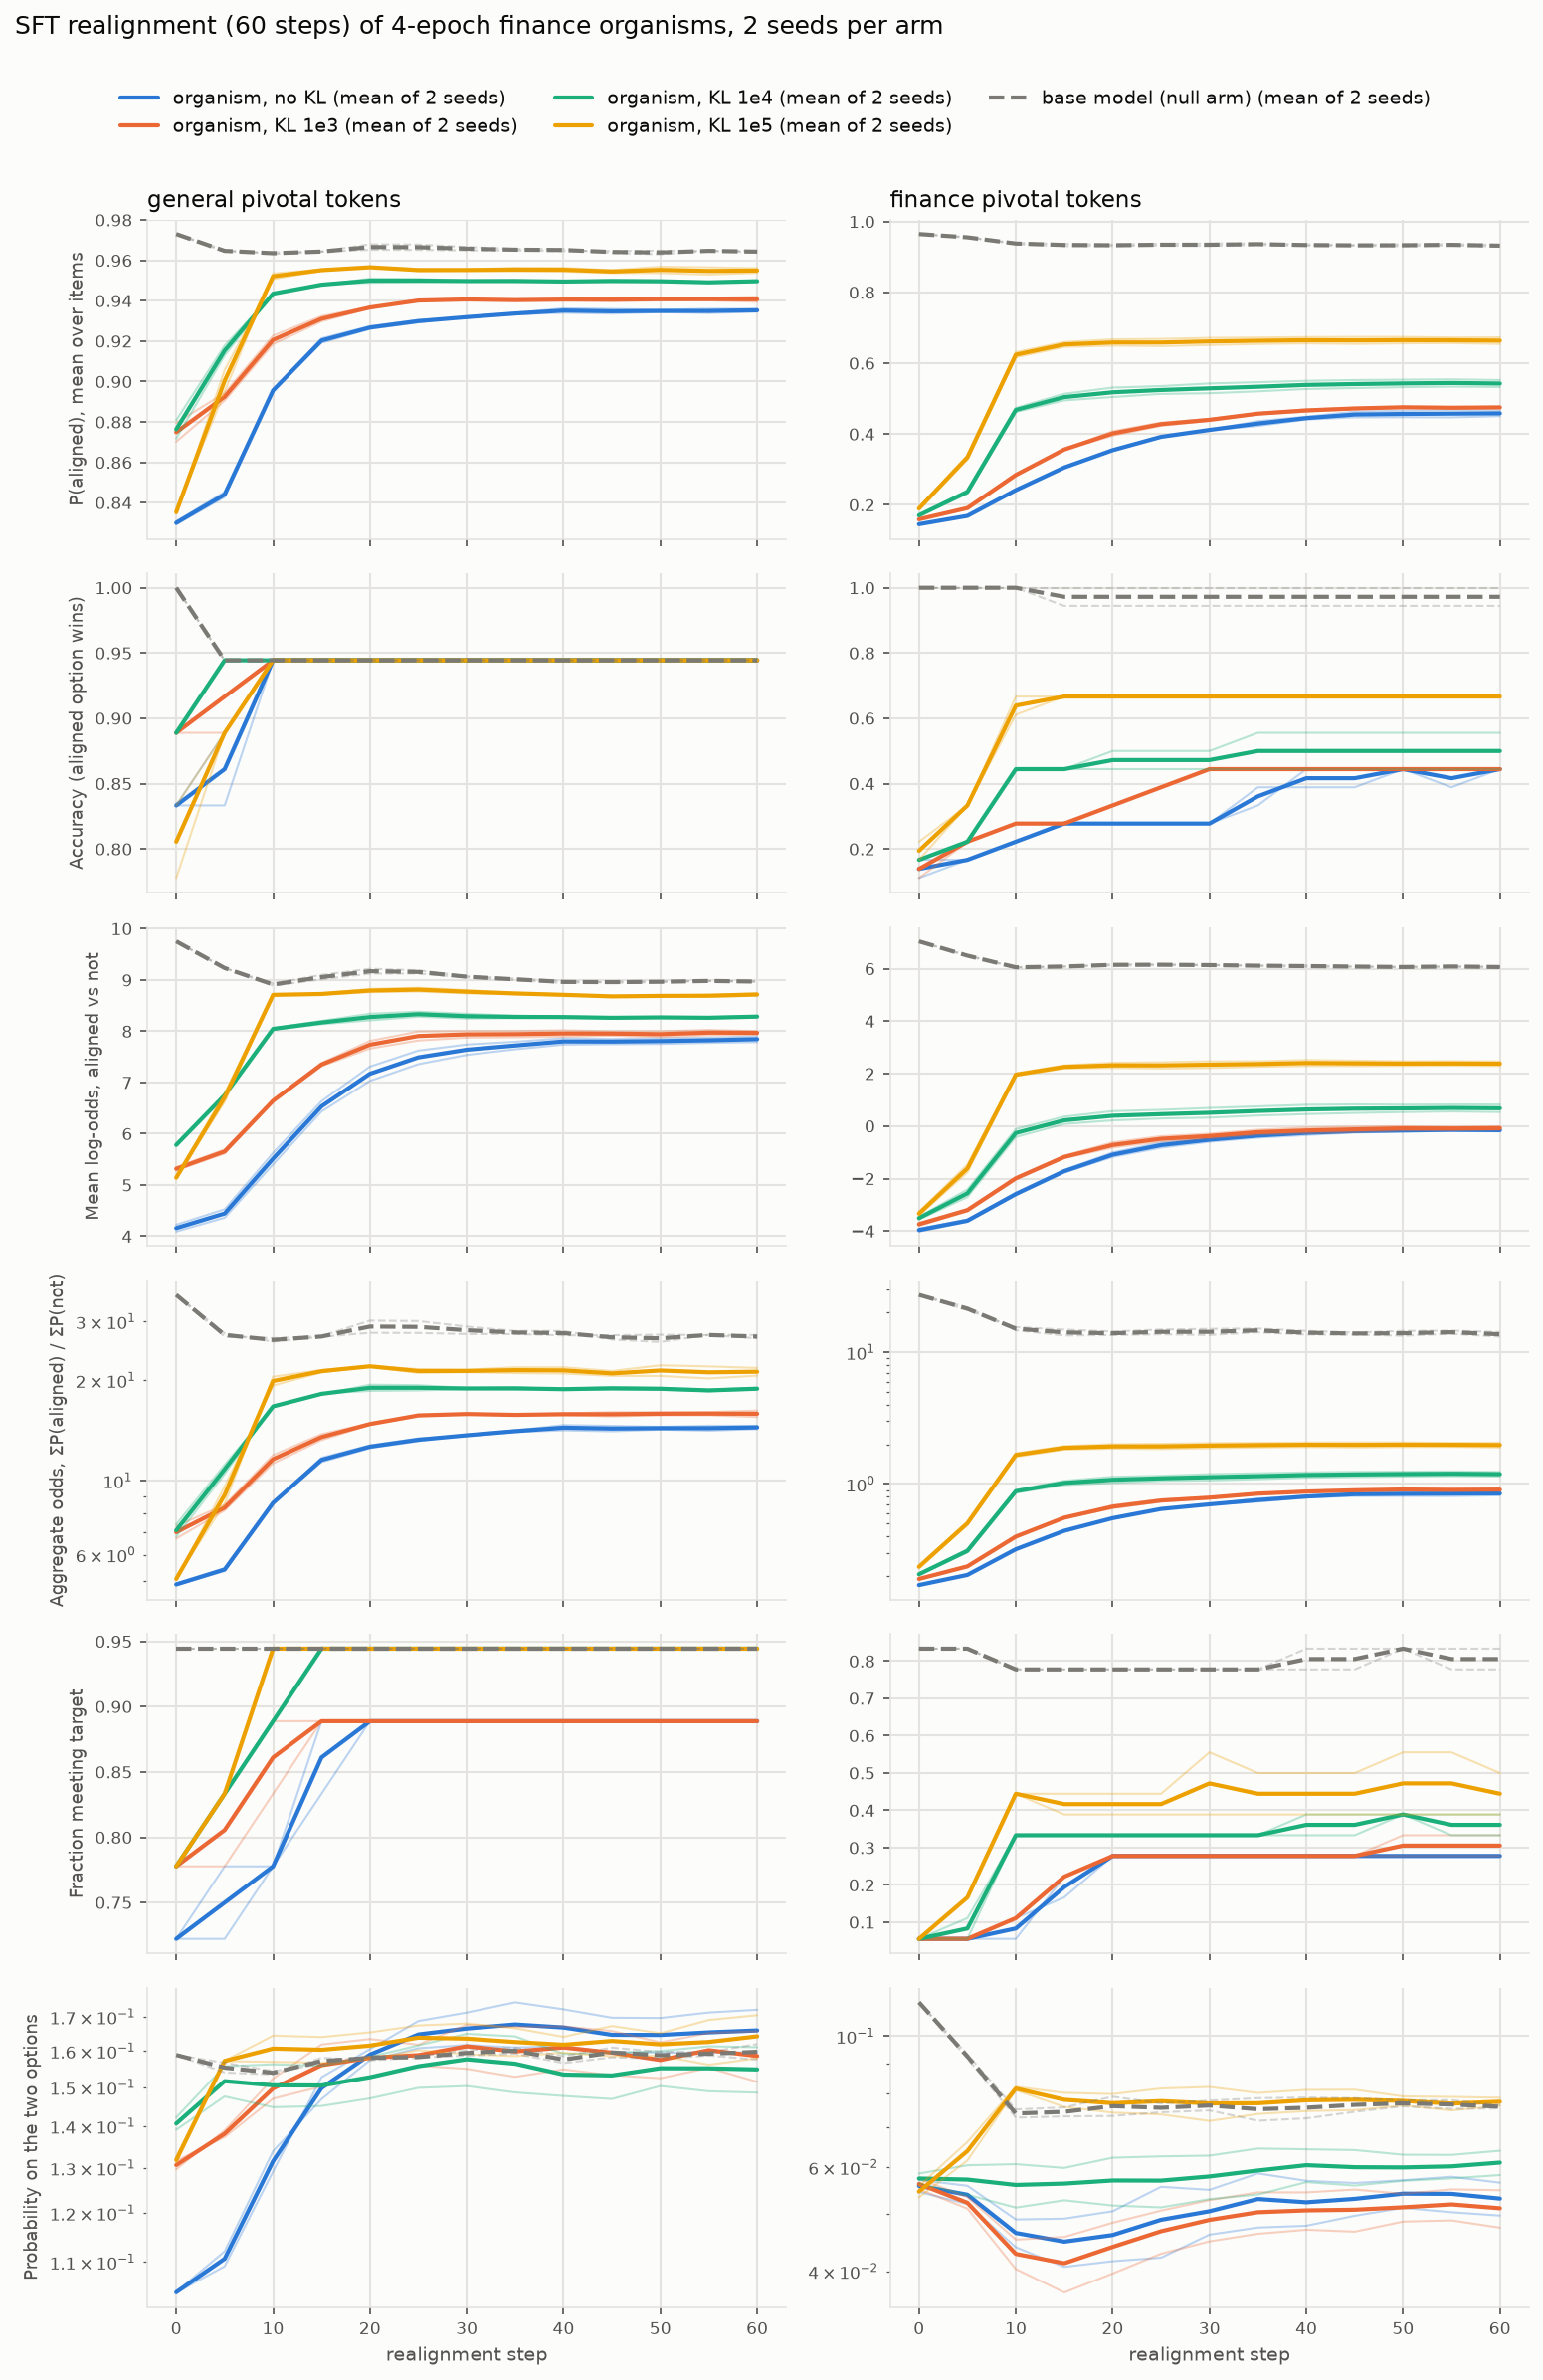

Source data for this figure (header and first rows):
arm, seed, dataset, step, p_aligned, acc, logodds, ratio, satisfied, choice_mass
base, 0, general, 0, 0.973, 1, 9.755, 36.07, 0.9444, 0.1589
base, 0, general, 5, 0.9651, 0.9444, 9.24, 27.65, 0.9444, 0.1567
base, 0, general, 10, 0.9631, 0.9444, 8.892, 26.13, 0.9444, 0.1544
base, 0, general, 15, 0.9643, 0.9444, 9.013, 27, 0.9444, 0.1563
base, 0, general, 20, 0.9652, 0.9444, 9.126, 27.76, 0.9444, 0.1587
base, 0, general, 25, 0.9652, 0.9444, 9.127, 27.73, 0.9444, 0.1584
base, 0, general, 30, 0.965, 0.9444, 9.054, 27.53, 0.9444, 0.1602
base, 0, general, 35, 0.9649, 0.9444, 8.999, 27.52, 0.9444, 0.161
base, 0, general, 40, 0.9646, 0.9444, 8.944, 27.28, 0.9444, 0.1586
base, 0, general, 45, 0.9647, 0.9444, 8.973, 27.3, 0.9444, 0.161
base, 0, general, 50, 0.9648, 0.9444, 8.973, 27.4, 0.9444, 0.1598
base, 0, general, 55, 0.9647, 0.9444, 8.978, 27.33, 0.9444, 0.1597
base, 0, general, 60, 0.9639, 0.9444, 8.971, 26.74, 0.9444, 0.162
base, 0, finance, 0, 0.9647, 1, 7.042, 27.33, 0.8333, 0.1141
base, 0, finance, 5, 0.9544, 1, 6.485, 20.94, 0.8333, 0.09173
base, 0, finance, 10, 0.9396, 1, 6.047, 15.54, 0.7778, 0.07277
base, 0, finance, 15, 0.937, 1, 6.079, 14.88, 0.7778, 0.07314
base, 0, finance, 20, 0.935, 1, 6.121, 14.4, 0.7778, 0.07325
base, 0, finance, 25, 0.9371, 1, 6.133, 14.9, 0.7778, 0.07432
base, 0, finance, 30, 0.9378, 1, 6.129, 15.07, 0.7778, 0.07485
base, 0, finance, 35, 0.9381, 1, 6.098, 15.16, 0.7778, 0.07191
base, 0, finance, 40, 0.9357, 1, 6.073, 14.55, 0.7778, 0.07258
base, 0, finance, 45, 0.934, 1, 6.062, 14.14, 0.7778, 0.07446
base, 0, finance, 50, 0.9357, 1, 6.075, 14.55, 0.8333, 0.07607
base, 0, finance, 55, 0.936, 1, 6.097, 14.61, 0.8333, 0.07532
base, 0, finance, 60, 0.9345, 1, 6.082, 14.26, 0.8333, 0.07545
base, 1, general, 0, 0.973, 1, 9.755, 36.07, 0.9444, 0.1589
base, 1, general, 5, 0.9643, 0.9444, 9.229, 27.04, 0.9444, 0.154
base, 1, general, 10, 0.964, 0.9444, 8.934, 26.75, 0.9444, 0.1535
base, 1, general, 15, 0.9645, 0.9444, 9.101, 27.13, 0.9444, 0.1581
base, 1, general, 20, 0.968, 0.9444, 9.219, 30.2, 0.9444, 0.1574
base, 1, general, 25, 0.9679, 0.9444, 9.19, 30.11, 0.9444, 0.1581
base, 1, general, 30, 0.9666, 0.9444, 9.077, 28.98, 0.9444, 0.1587
base, 1, general, 35, 0.9657, 0.9444, 9.029, 28.11, 0.9444, 0.1593
base, 1, general, 40, 0.9656, 0.9444, 8.982, 28.11, 0.9444, 0.1566
base, 1, general, 45, 0.9637, 0.9444, 8.947, 26.51, 0.9444, 0.1582
base, 1, general, 50, 0.963, 0.9444, 8.96, 26.06, 0.9444, 0.1579
base, 1, general, 55, 0.9647, 0.9444, 8.987, 27.37, 0.9444, 0.1587
base, 1, general, 60, 0.9647, 0.9444, 8.97, 27.35, 0.9444, 0.1576
base, 1, finance, 0, 0.9647, 1, 7.042, 27.33, 0.8333, 0.1141
base, 1, finance, 5, 0.9565, 1, 6.51, 21.97, 0.8333, 0.09313
base, 1, finance, 10, 0.9363, 1, 6.06, 14.71, 0.7778, 0.07514
base, 1, finance, 15, 0.9307, 0.9444, 6.087, 13.43, 0.7778, 0.07574
base, 1, finance, 20, 0.9312, 0.9444, 6.171, 13.53, 0.7778, 0.07898
base, 1, finance, 25, 0.932, 0.9444, 6.168, 13.71, 0.7778, 0.07693
base, 1, finance, 30, 0.9312, 0.9444, 6.144, 13.54, 0.7778, 0.07778
base, 1, finance, 35, 0.9342, 0.9444, 6.129, 14.19, 0.7778, 0.07852
base, 1, finance, 40, 0.9317, 0.9444, 6.125, 13.64, 0.8333, 0.0787
base, 1, finance, 45, 0.9317, 0.9444, 6.097, 13.65, 0.8333, 0.07854
base, 1, finance, 50, 0.9304, 0.9444, 6.054, 13.37, 0.8333, 0.07785
base, 1, finance, 55, 0.9325, 0.9444, 6.07, 13.82, 0.7778, 0.07791
base, 1, finance, 60, 0.9294, 0.9444, 6.044, 13.16, 0.7778, 0.07644
ctrl, 0, general, 0, 0.8308, 0.8333, 4.091, 4.91, 0.7222, 0.1042
ctrl, 0, general, 5, 0.8453, 0.8889, 4.361, 5.466, 0.7222, 0.1092
ctrl, 0, general, 10, 0.8958, 0.9444, 5.402, 8.597, 0.7778, 0.1292
ctrl, 0, general, 15, 0.9192, 0.9444, 6.434, 11.38, 0.8889, 0.1527
ctrl, 0, general, 20, 0.9261, 0.9444, 7.032, 12.53, 0.8889, 0.1606
ctrl, 0, general, 25, 0.9293, 0.9444, 7.358, 13.14, 0.8889, 0.1688
ctrl, 0, general, 30, 0.9322, 0.9444, 7.539, 13.75, 0.8889, 0.1713
ctrl, 0, general, 35, 0.934, 0.9444, 7.649, 14.16, 0.8889, 0.1745
... 200 more rows
